Image classification data set "images" (raikilon/logos-recognition on GitHub). Class labels (6): DHL, FedEx, Mastercard, PayPal, UPS, Visa.

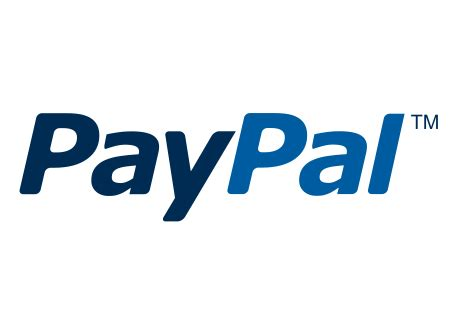
Label: PayPal

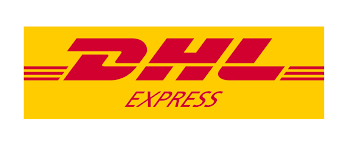
Label: DHL

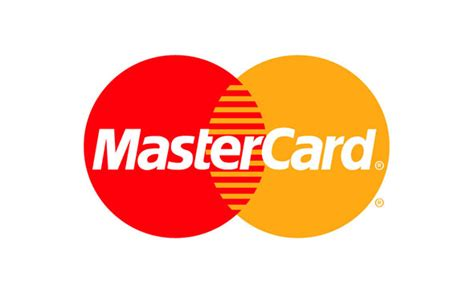
Label: Mastercard

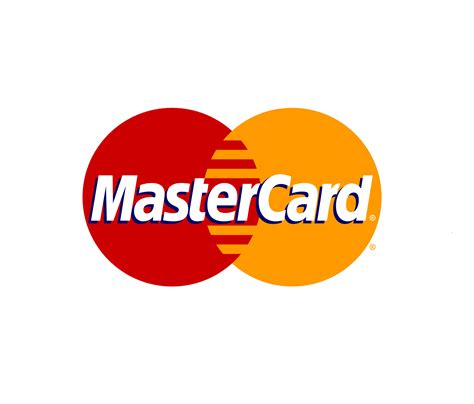
Label: Mastercard

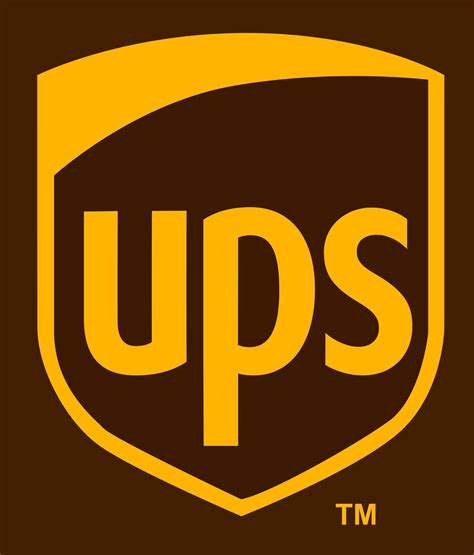
Label: UPS

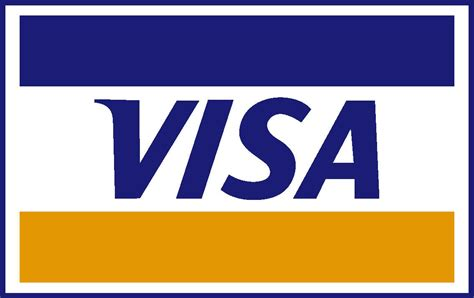
Label: Visa
